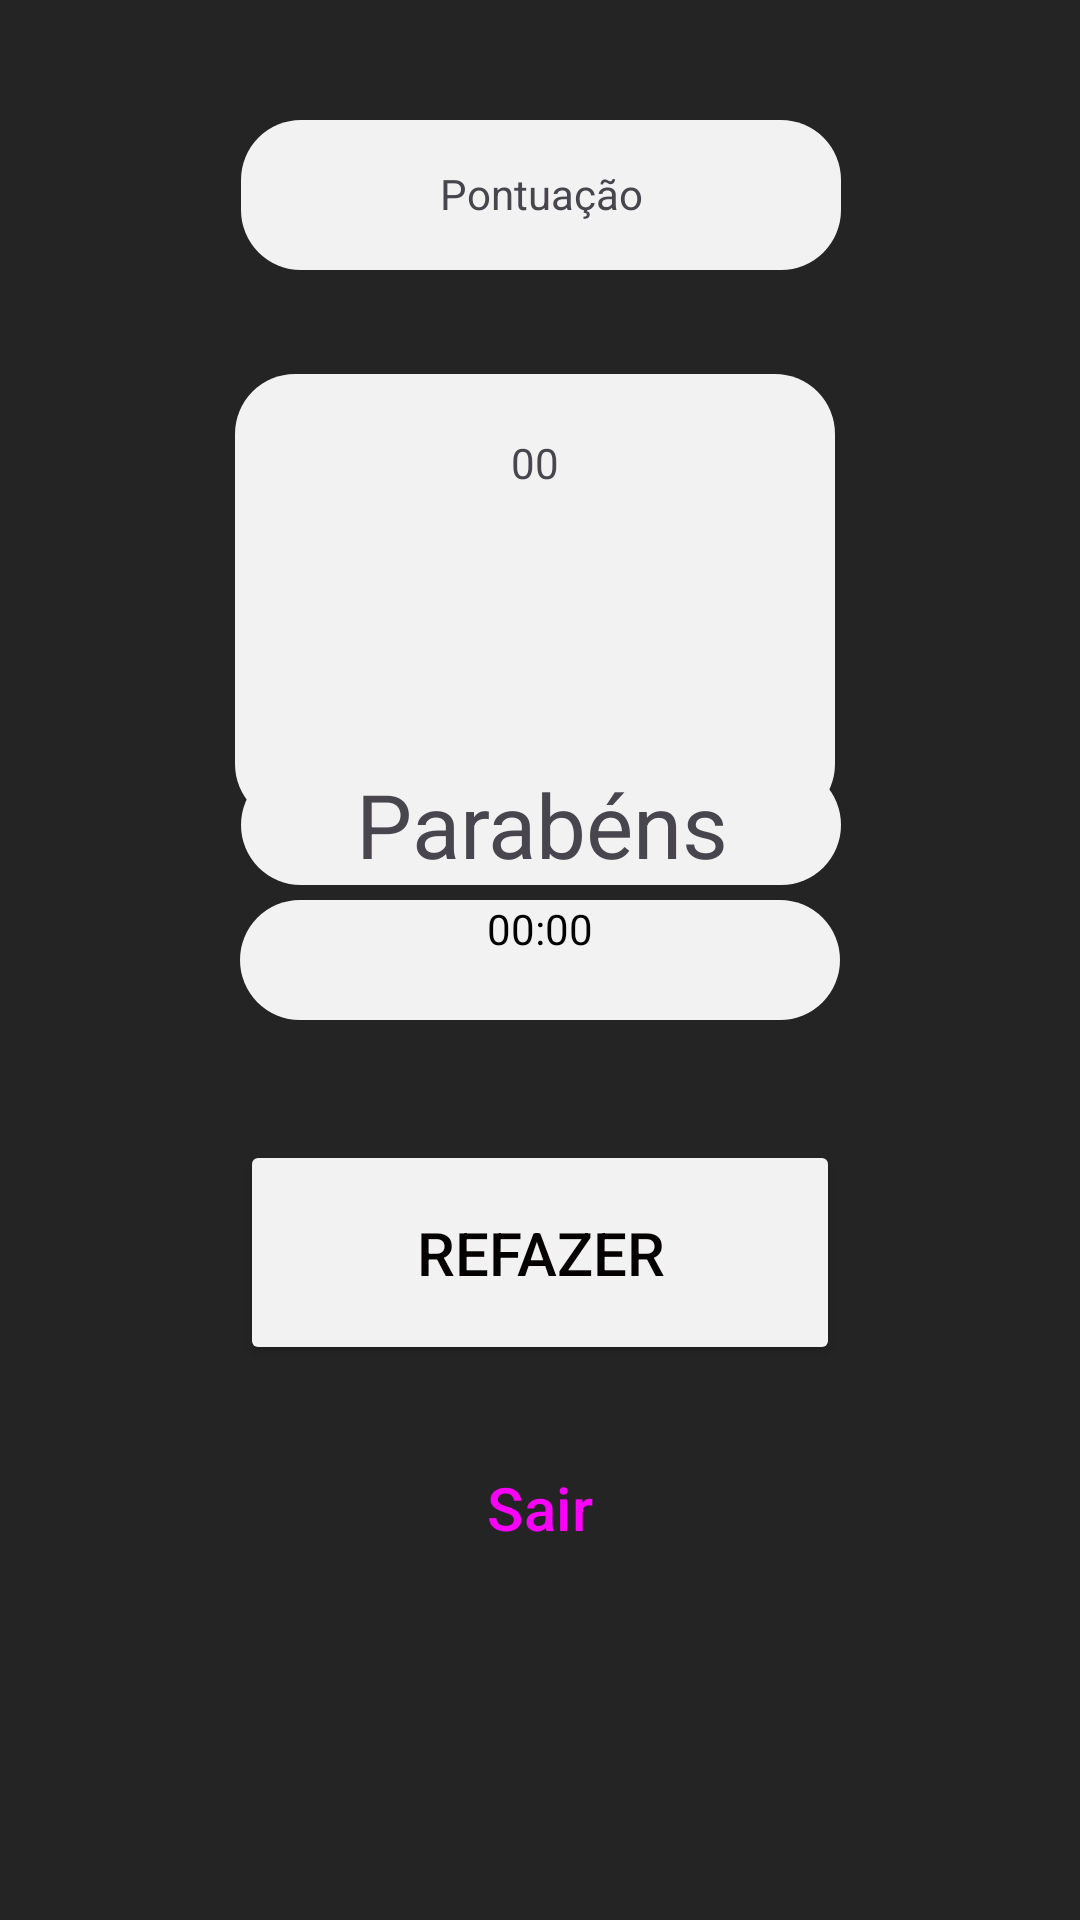

Write the Android layout XML for this screen, with the resource values it uses.
<!-- AndroidManifest.xml: application theme Theme.MathProject -->
<!-- res/layout/score.xml -->
<?xml version="1.0" encoding="utf-8"?>
<androidx.constraintlayout.widget.ConstraintLayout xmlns:android="http://schemas.android.com/apk/res/android"
    xmlns:app="http://schemas.android.com/apk/res-auto"
    xmlns:tools="http://schemas.android.com/tools"
    android:layout_width="match_parent"
    android:layout_height="match_parent"
    android:background="#242424">

    <Button
        android:id="@+id/btnSair"
        style="@style/Widget.Material3.Button"
        android:layout_width="wrap_content"
        android:layout_height="wrap_content"
        android:layout_marginBottom="100dp"
        android:width="200dp"
        android:height="75dp"
        android:backgroundTint="#B42020"
        android:text="Sair"
        android:textSize="20sp"
        app:cornerRadius="20dp"
        app:layout_constraintBottom_toBottomOf="parent"
        app:layout_constraintEnd_toEndOf="parent"
        app:layout_constraintHorizontal_bias="0.498"
        app:layout_constraintStart_toStartOf="parent" />

    <Button
        android:id="@+id/btnRefazer"
        android:layout_width="wrap_content"
        android:layout_height="wrap_content"
        android:layout_marginBottom="10dp"
        android:width="200dp"
        android:height="75dp"
        android:backgroundTint="@color/mh_silver"
        android:text="Refazer"
        android:textColor="#050000"
        android:textSize="20sp"
        app:cornerRadius="20dp"
        app:layout_constraintBottom_toTopOf="@+id/btnSair"
        app:layout_constraintEnd_toEndOf="parent"
        app:layout_constraintStart_toStartOf="parent" />

    <TextView
        android:layout_width="wrap_content"
        android:layout_height="wrap_content"
        android:layout_gravity="center"
        android:layout_marginTop="40dp"
        android:width="200dp"
        android:height="50dp"
        android:background="@drawable/rounded_rectangle"
        android:paddingVertical="15dp"
        android:text="Pontuação"
        android:textAlignment="center"
        app:layout_constraintEnd_toEndOf="parent"
        app:layout_constraintHorizontal_bias="0.502"
        app:layout_constraintStart_toStartOf="parent"
        app:layout_constraintTop_toTopOf="parent" />

    <TextView
        android:id="@+id/textView3"
        android:layout_width="wrap_content"
        android:layout_height="wrap_content"
        android:layout_gravity="center"
        android:layout_marginTop="144dp"
        android:width="200dp"
        android:height="150dp"
        android:background="@drawable/rounded_rectangle"
        android:padding="20dp"
        android:text="00"
        android:textAlignment="center"
        app:layout_constraintBottom_toTopOf="@+id/textView5"
        app:layout_constraintEnd_toEndOf="parent"
        app:layout_constraintHorizontal_bias="0.49"
        app:layout_constraintStart_toStartOf="parent"
        app:layout_constraintTop_toTopOf="parent" />

    <TextView
        android:id="@+id/textView4"
        android:layout_width="wrap_content"
        android:layout_height="wrap_content"
        android:layout_gravity="center"
        android:layout_marginBottom="40dp"
        android:width="200dp"
        android:height="40dp"
        android:background="@drawable/rounded_rectangle"
        android:text="00:00"
        android:textAlignment="center"
        android:textColor="@color/black"
        app:layout_constraintBottom_toTopOf="@+id/btnRefazer"
        app:layout_constraintEnd_toEndOf="parent"
        app:layout_constraintStart_toStartOf="parent" />

    <TextView
        android:id="@+id/textView5"
        android:layout_width="wrap_content"
        android:layout_height="wrap_content"
        android:layout_gravity="center"
        android:layout_marginBottom="5dp"
        android:width="200dp"
        android:height="40dp"
        android:autoSizeTextType="uniform"
        android:background="@drawable/rounded_rectangle"
        android:padding="0dp"
        android:text="Parabéns"
        android:textAlignment="center"
        app:layout_constraintBottom_toTopOf="@+id/textView4"
        app:layout_constraintEnd_toEndOf="parent"
        app:layout_constraintHorizontal_bias="0.502"
        app:layout_constraintStart_toStartOf="parent" />

</androidx.constraintlayout.widget.ConstraintLayout>
<!-- resources referenced by this layout -->
<resources>
  <color name="black">#FF000000</color>
  <color name="mh_silver">#F2F2F2</color>
  <!-- drawable rounded_rectangle (drawable) -->
  <?xml version="1.0" encoding="utf-8"?>
      <shape xmlns:android="http://schemas.android.com/apk/res/android"
          android:shape="rectangle">
  
          <solid android:color="#F2F2F2" />
  
          <corners android:radius="20dp" />
  
      </shape>
  <style name="Theme.MathProject" parent="Base.Theme.MathProject" />
  <style name="Base.Theme.MathProject" parent="Theme.Material3.DayNight.NoActionBar">
          
          
      </style>
</resources>
